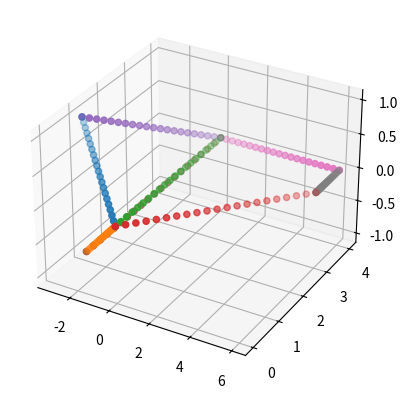

Write Python code to recreate this figure.
import numpy as np
import matplotlib.pyplot as plt
from mpl_toolkits import mplot3d

# Major Nodes in Bike Frame
mNodes = np.array([[0, 0, 0], [-3, 1, 1], [-3, 1, -1], [0, 4, 0], [6, 3, 0], [6, 4, 0]], dtype=float)
# Major Node Pairs defining the Bike Frame
mPairs = np.array([[1, 2], [1, 3], [1, 4], [1, 5], [2, 4], [3, 4], [4, 6], [5, 6]], dtype=int)
# Number of frame piece in the Bike Frame
nPairs = np.shape(mPairs)[0]
# Number of Elements in each piece of the Bike Frame
nElem = np.array([20, 20, 20, 20, 20, 20, 20, 20])

unitV = np.zeros((nPairs, 3), dtype=float)
distV = np.zeros((nPairs, 1), dtype=float)
nodeDict = {}

fig = plt.figure()
ax = fig.add_subplot(projection='3d')

# ax.scatter(mNodes[:, 0], mNodes[:, 1], mNodes[:, 2])

for ind in range(nPairs):
    temp1 = mNodes[mPairs[ind, 0] - 1, :]
    temp2 = mNodes[mPairs[ind, 1] - 1, :]
    unitV = temp2 - temp1
    distV = np.sqrt(np.sum(np.square(unitV)))
    unitV = unitV/distV
    eNum = nElem[ind]
    dD = distV/eNum
    tNodes = np.zeros((eNum+1, 3), dtype=float)
    tNodes[0, :] = temp1
    tNodes[-1, :] = temp2
    for node in range(1, eNum):
        tNodes[node, :] = tNodes[node-1, :]+dD*unitV
    ax.scatter(tNodes[:, 0], tNodes[:, 1], tNodes[:, 2])
    nodeDict[ind] = tNodes

plt.show()
